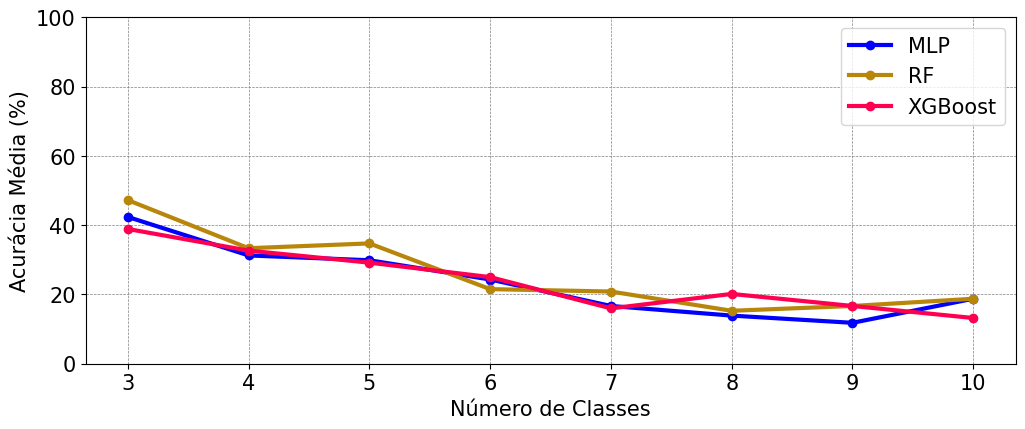

Values plotted in this chart, from the file beside it:
CLASSES; MLP; RF; XGBoost
3; 0.4236; 0.4722; 0.3889
4; 0.3125; 0.3333; 0.3264
5; 0.2986; 0.3472; 0.2917
6; 0.2431; 0.2153; 0.25
7; 0.1667; 0.2083; 0.1597
8; 0.1389; 0.1528; 0.2014
9; 0.1181; 0.1667; 0.1667
10; 0.1875; 0.1875; 0.1319
MÉDIA; 0.2361; 0.2604; 0.2396
